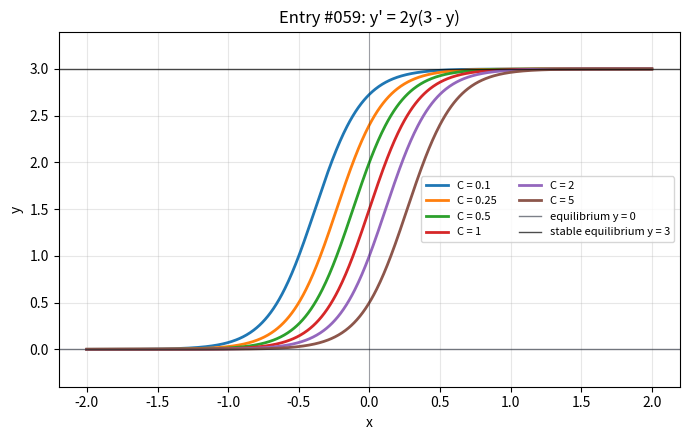

Reproduce this figure in Python.
import numpy as np
import matplotlib.pyplot as plt

x = np.linspace(-2, 2, 800)
constants = [0.1, 0.25, 0.5, 1, 2, 5]

fig, ax = plt.subplots(figsize=(7, 4.5))

for constant in constants:
    y = 3 / (constant * np.exp(-6 * x) + 1)
    ax.plot(x, y, linewidth=2, label=f"C = {constant}")

ax.axhline(0, color="#111827", linewidth=1, alpha=0.55, label="equilibrium y = 0")
ax.axhline(3, color="black", linewidth=1, alpha=0.7, label="stable equilibrium y = 3")
ax.axvline(0, color="#111827", linewidth=0.8, alpha=0.35)
ax.set_title("Entry #059: y' = 2y(3 - y)")
ax.set_xlabel("x")
ax.set_ylabel("y")
ax.set_ylim(-0.4, 3.4)
ax.grid(True, alpha=0.3)
ax.legend(fontsize=8, ncols=2)

fig.tight_layout()
plt.show()
